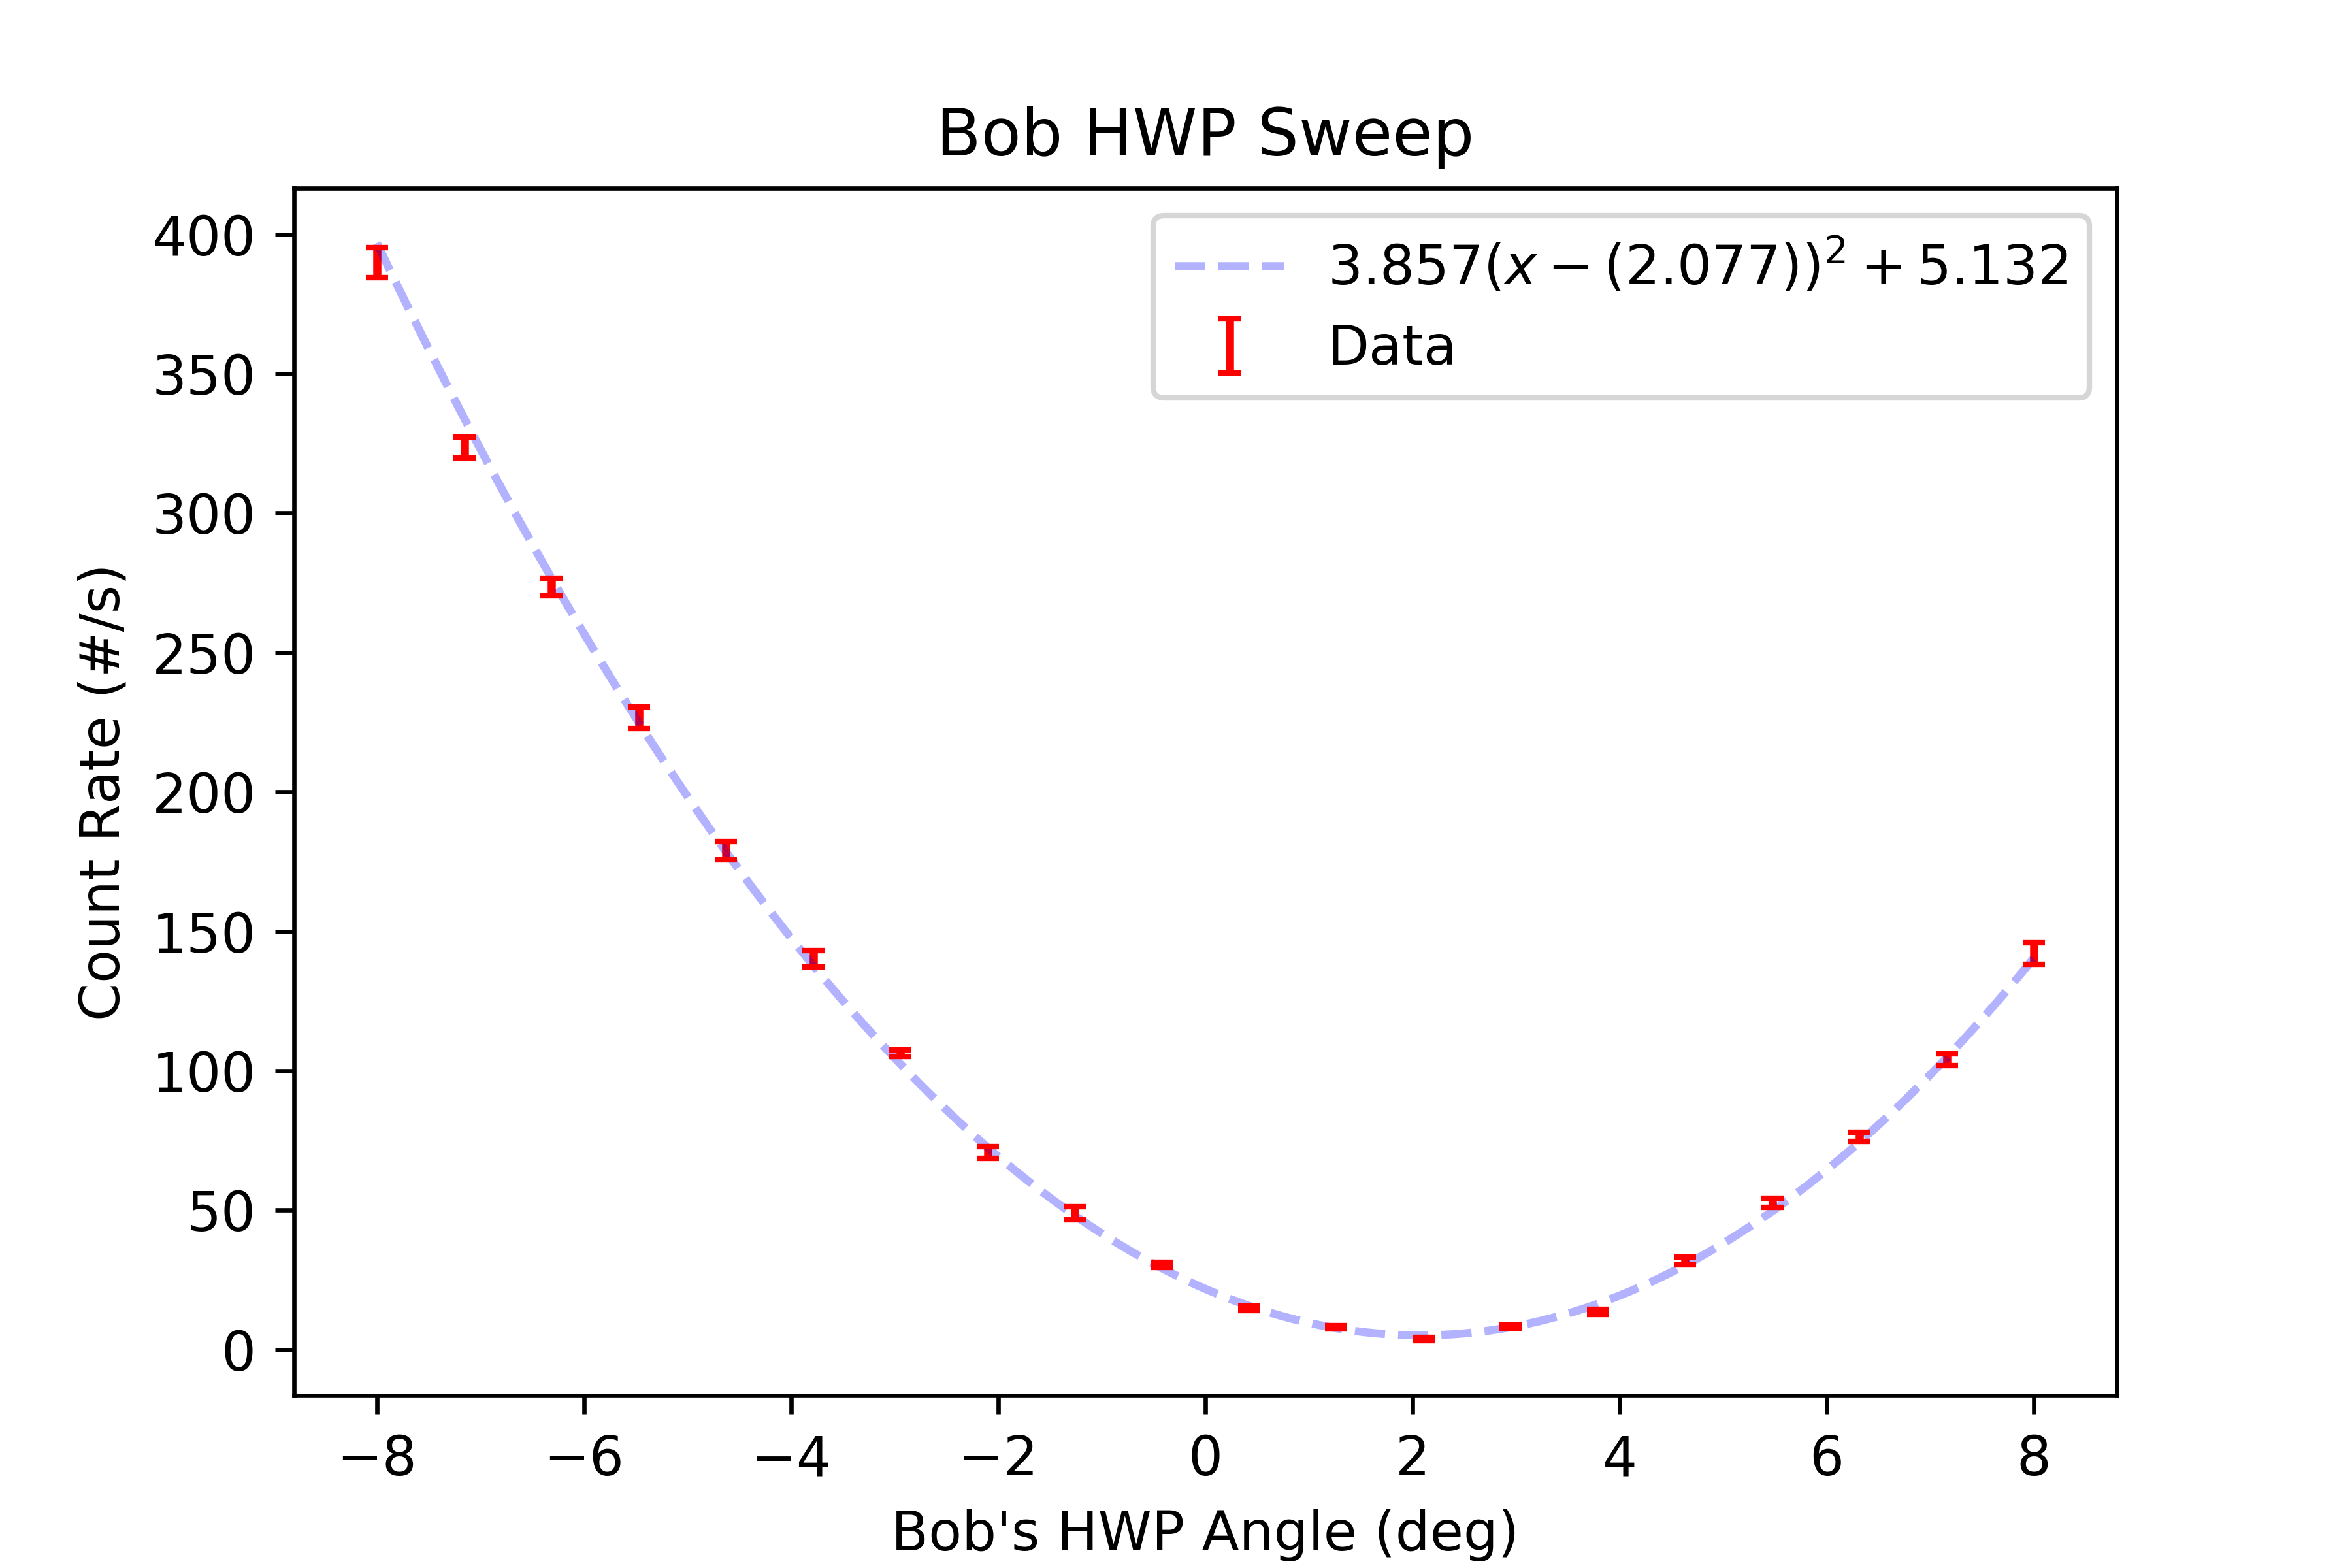

The data file committed next to this chart (first rows):
start, stop, num_samp, samp_period, C_UV_HWP, C_QP, C_PCC, B_C_HWP, B_C_QWP, B_HWP, B_QWP, A_HWP, A_QWP, A, B, Ap, Bp, C4, C5, C6, C7, A_SEM, B_SEM, Ap_SEM
2024-07-17_09-14-00, 2024-07-17_09-14-16, 5, 3, -0.005867, -0.002511, 3.995, 0.009129, 11.1, -8, 0.00187, 45, -0.002483, 50326, 10564, 0.0, 21780, 389.9, 0.0, 1421, 0.0, 37.16, 25.04, 0.0
2024-07-17_09-14-16, 2024-07-17_09-14-32, 5, 3, -0.005867, -0.002511, 3.995, 0.009129, 11.1, -7.156, 0.00187, 45, -0.002483, 50269, 9650, 0.0, 22358, 323.5, 0.0, 1428, 0.0, 66.28, 19.72, 0.0
2024-07-17_09-14-32, 2024-07-17_09-14-48, 5, 3, -0.005867, -0.002511, 3.995, 0.009129, 11.1, -6.315, 0.00187, 45, -0.002483, 50122, 8820, 0.0, 22688, 273.5, 0.0, 1452, 0.0, 47.15, 12.31, 0.0
2024-07-17_09-14-48, 2024-07-17_09-15-03, 5, 3, -0.005867, -0.002511, 3.995, 0.009129, 11.1, -5.472, 0.00187, 45, -0.002483, 50327, 8099, 0.0, 22966, 226.5, 0.0, 1487, 0.0, 63.2, 28.15, 0.0
2024-07-17_09-15-04, 2024-07-17_09-15-20, 5, 3, -0.005867, -0.002511, 3.995, 0.009129, 11.1, -4.63, 0.00187, 45, -0.002483, 50229, 7367, 0.0, 23354, 178.9, 0.0, 1527, 0.0, 43.81, 19.58, 0.0
2024-07-17_09-15-20, 2024-07-17_09-15-36, 5, 3, -0.005867, -0.002511, 3.995, 0.009129, 11.1, -3.787, 0.00187, 45, -0.002483, 50154, 6724, 0.0, 23643, 140.2, 0.0, 1533, 0.0, 56.37, 24.61, 0.0
2024-07-17_09-15-37, 2024-07-17_09-15-52, 5, 3, -0.005867, -0.002511, 3.995, 0.009129, 11.1, -2.946, 0.00187, 45, -0.002483, 50343, 6206, 0.0, 23908, 106.3, 0.0, 1561, 0.0, 36.46, 23.03, 0.0
2024-07-17_09-15-53, 2024-07-17_09-16-08, 5, 3, -0.005867, -0.002511, 3.995, 0.009129, 11.1, -2.103, 0.00187, 45, -0.002483, 50305, 5701, 0.0, 24098, 70.67, 0.0, 1569, 0.0, 32.69, 16.65, 0.0
2024-07-17_09-16-09, 2024-07-17_09-16-24, 5, 3, -0.005867, -0.002511, 3.995, 0.009129, 11.1, -1.261, 0.00187, 45, -0.002483, 50196, 5317, 0.0, 24221, 48.93, 0.0, 1567, 0.0, 44.82, 12.96, 0.0
2024-07-17_09-16-25, 2024-07-17_09-16-40, 5, 3, -0.005867, -0.002511, 3.995, 0.009129, 11.1, -0.4196, 0.00187, 45, -0.002483, 50479, 5217, 0.0, 24547, 30.4, 0.0, 1584, 0.0, 194.2, 222.6, 0.0
2024-07-17_09-16-41, 2024-07-17_09-16-56, 5, 3, -0.005867, -0.002511, 3.995, 0.009129, 11.1, 0.4227, 0.00187, 45, -0.002483, 50263, 4777, 0.0, 24496, 14.87, 0.0, 1594, 0.0, 48.05, 29.76, 0.0
2024-07-17_09-16-57, 2024-07-17_09-17-12, 5, 3, -0.005867, -0.002511, 3.995, 0.009129, 11.1, 1.265, 0.00187, 45, -0.002483, 50185, 4659, 0.0, 24579, 8.0, 0.0, 1578, 0.0, 43.49, 15.01, 0.0
2024-07-17_09-17-13, 2024-07-17_09-17-28, 5, 3, -0.005867, -0.002511, 3.995, 0.009129, 11.1, 2.107, 0.00187, 45, -0.002483, 50237, 4598, 0.0, 24529, 3.867, 0.0, 1597, 0.0, 58.26, 5.998, 0.0
2024-07-17_09-17-29, 2024-07-17_09-17-44, 5, 3, -0.005867, -0.002511, 3.995, 0.009129, 11.1, 2.949, 0.00187, 45, -0.002483, 50460, 4846, 0.0, 24745, 8.267, 0.0, 1585, 0.0, 194, 215.1, 0.0
2024-07-17_09-17-45, 2024-07-17_09-18-01, 5, 3, -0.005867, -0.002511, 3.995, 0.009129, 11.1, 3.791, 0.00187, 45, -0.002483, 50181, 4730, 0.0, 24435, 13.53, 0.0, 1582, 0.0, 41.02, 23.36, 0.0
2024-07-17_09-18-01, 2024-07-17_09-18-17, 5, 3, -0.005867, -0.002511, 3.995, 0.009129, 11.1, 4.633, 0.00187, 45, -0.002483, 50240, 4952, 0.0, 24429, 31.8, 0.0, 1578, 0.0, 95.94, 26.97, 0.0
2024-07-17_09-18-17, 2024-07-17_09-18-33, 5, 3, -0.005867, -0.002511, 3.995, 0.009129, 11.1, 5.475, 0.00187, 45, -0.002483, 50170, 5210, 0.0, 24273, 52.67, 0.0, 1568, 0.0, 32.65, 13.83, 0.0
2024-07-17_09-18-34, 2024-07-17_09-18-49, 5, 3, -0.005867, -0.002511, 3.995, 0.009129, 11.1, 6.317, 0.00187, 45, -0.002483, 50222, 5572, 0.0, 24147, 76.33, 0.0, 1556, 0.0, 30.61, 13.42, 0.0
2024-07-17_09-18-50, 2024-07-17_09-19-05, 5, 3, -0.005867, -0.002511, 3.995, 0.009129, 11.1, 7.159, 0.00187, 45, -0.002483, 50264, 6079, 0.0, 23970, 103.9, 0.0, 1543, 0.0, 44.53, 25.03, 0.0
2024-07-17_09-19-06, 2024-07-17_09-19-21, 5, 3, -0.005867, -0.002511, 3.995, 0.009129, 11.1, 8.001, 0.00187, 45, -0.002483, 50261, 6598, 0.0, 23697, 142.1, 0.0, 1518, 0.0, 53.54, 16.69, 0.0
